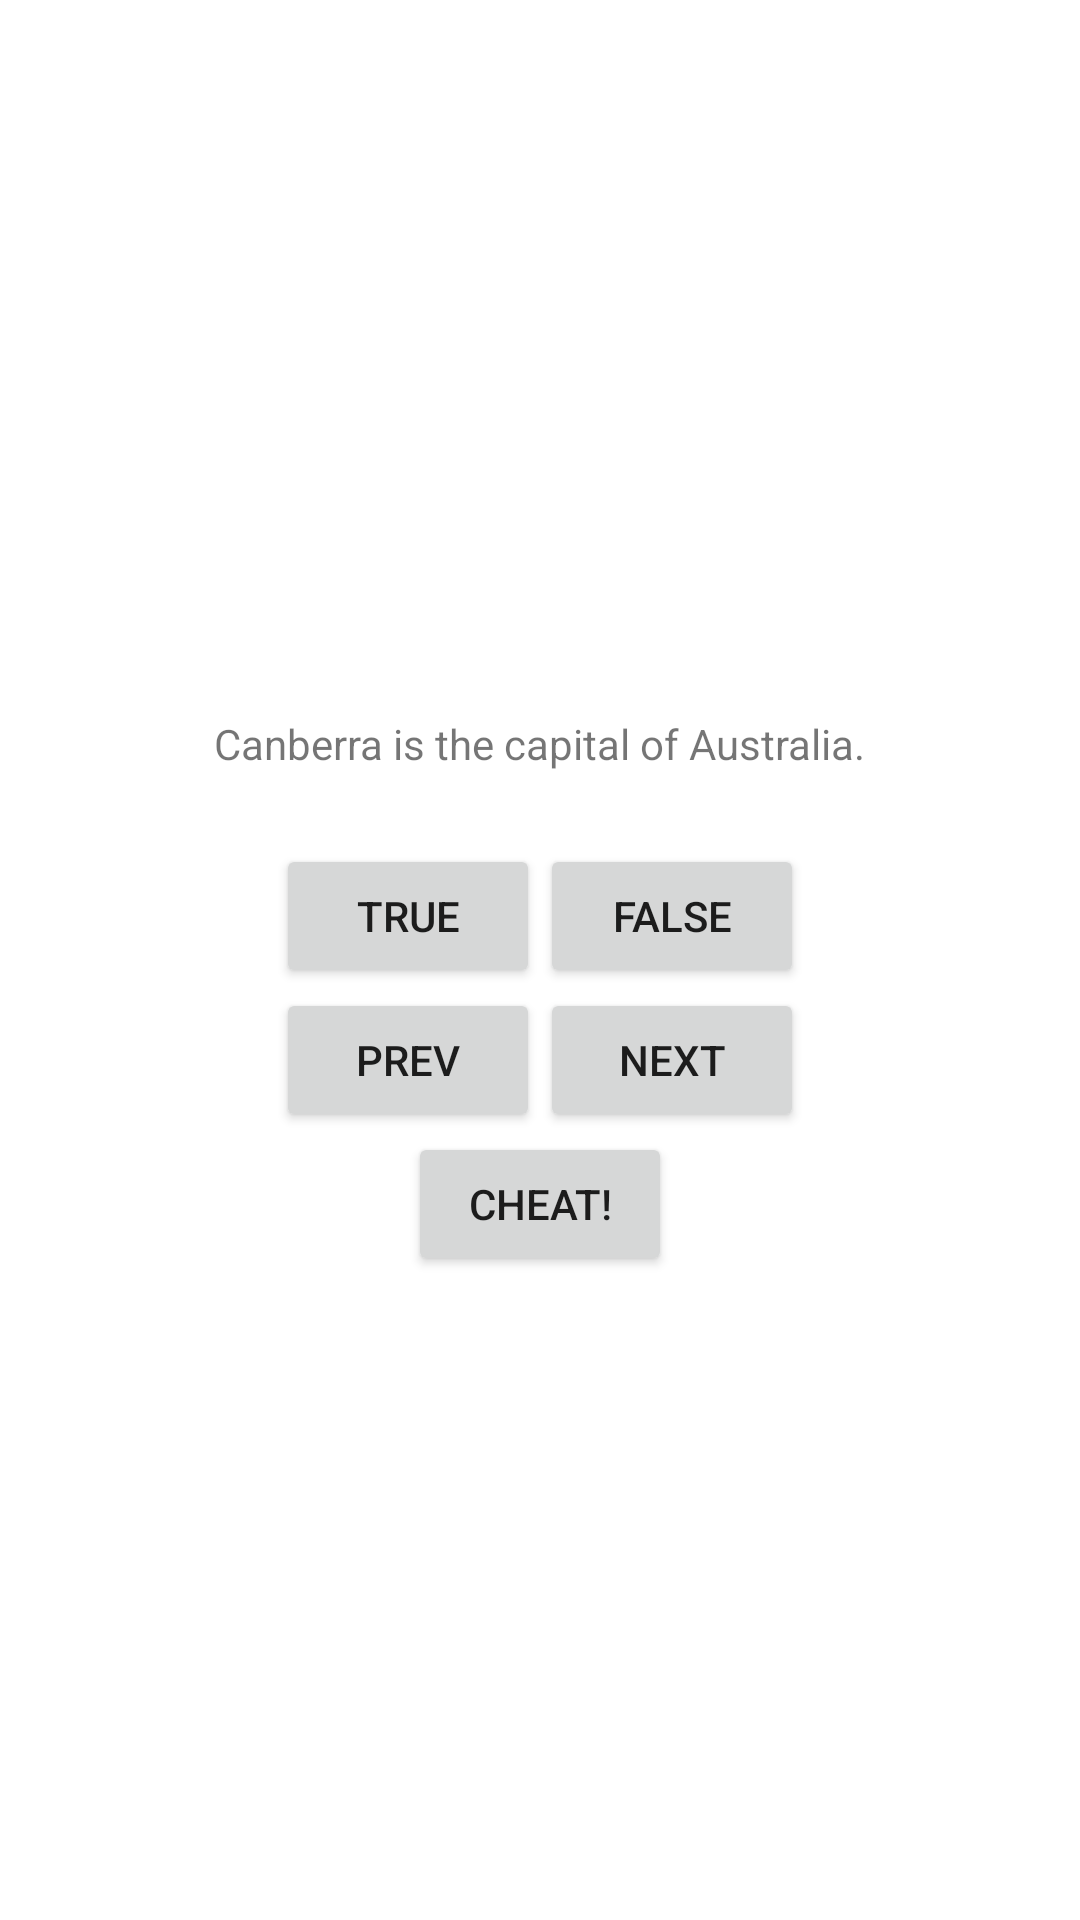

The Android layout XML behind this screen, and the referenced resources:
<!-- AndroidManifest.xml: application theme Theme.GeoQuiz_9_23 -->
<!-- res/layout/activity_main.xml -->
<?xml version="1.0" encoding="utf-8"?>
<LinearLayout xmlns:android="http://schemas.android.com/apk/res/android"
    xmlns:app="http://schemas.android.com/apk/res-auto"
    xmlns:tools="http://schemas.android.com/tools"
    android:layout_width="match_parent"
    android:layout_height="match_parent"
    android:orientation="vertical"
    android:gravity="center"
    tools:context=".MainActivity">

    <TextView
        android:layout_width="wrap_content"
        android:layout_height="wrap_content"
        android:text= "@string/question_text"
        android:id="@+id/question_text_view"
        android:padding="24dp"
        tools:text="@string/question_australia"/>

    <LinearLayout
        android:layout_width="wrap_content"
        android:layout_height="wrap_content"
        android:orientation="vertical"
        android:gravity="center">

        <LinearLayout
            android:layout_width="wrap_content"
            android:layout_height="wrap_content"
            android:orientation="horizontal">

            <Button
                android:layout_width="wrap_content"
                android:layout_height="wrap_content"
                android:text="@string/true_button"
                android:id="@+id/true_button"/>

            <Button
                android:layout_width="wrap_content"
                android:layout_height="wrap_content"
                android:text="@string/false_button"
                android:id="@+id/false_button"/>

        </LinearLayout>

        <LinearLayout
            android:layout_width="wrap_content"
            android:layout_height="wrap_content"
            android:orientation="horizontal">

            <Button
                android:layout_width="wrap_content"
                android:layout_height="wrap_content"
                android:text="@string/prev_button"
                android:id="@+id/prev_button"
                app:icon="@drawable/arrow_left"
                app:iconGravity = "start"
                />

            <Button
                android:layout_width="wrap_content"
                android:layout_height="wrap_content"
                android:text="@string/next_button"
                android:id="@+id/next_button"
                app:icon="@drawable/arrow_right"
                app:iconGravity = "end"
                />

        </LinearLayout>

        <Button
            android:layout_width="wrap_content"
            android:layout_height="wrap_content"
            android:text="@string/cheat_button"
            android:id="@+id/cheat_button"
            />

    </LinearLayout>




</LinearLayout>
<!-- resources referenced by this layout -->
<resources>
  <string name="cheat_button">Cheat!</string>
  <string name="false_button">False</string>
  <string name="next_button">Next</string>
  <string name="prev_button">Prev</string>
  <string name="question_australia">Canberra is the capital of Australia</string>
  <string name="question_text">Canberra is the capital of Australia.</string>
  <string name="true_button">True</string>
  <style name="Theme.GeoQuiz_9_23" parent="Theme.MaterialComponents.DayNight.DarkActionBar">
          
          <item name="colorPrimary">@color/purple_500</item>
          <item name="colorPrimaryVariant">@color/purple_700</item>
          <item name="colorOnPrimary">@color/white</item>
          
          <item name="colorSecondary">@color/teal_200</item>
          <item name="colorSecondaryVariant">@color/teal_700</item>
          <item name="colorOnSecondary">@color/black</item>
          
          <item name="android:statusBarColor" tools:targetApi="l">?attr/colorPrimaryVariant</item>
          
      </style>
  <!-- not gathered from this repository: default colours our renderer supplied (Android Studio template values) -->
  <color name="purple_500">#FF6200EE</color>
  <color name="purple_700">#FF3700B3</color>
  <color name="teal_200">#FF03DAC5</color>
  <color name="teal_700">#FF018786</color>
  <color name="black">#FF000000</color>
  <color name="white">#FFFFFFFF</color>
</resources>
